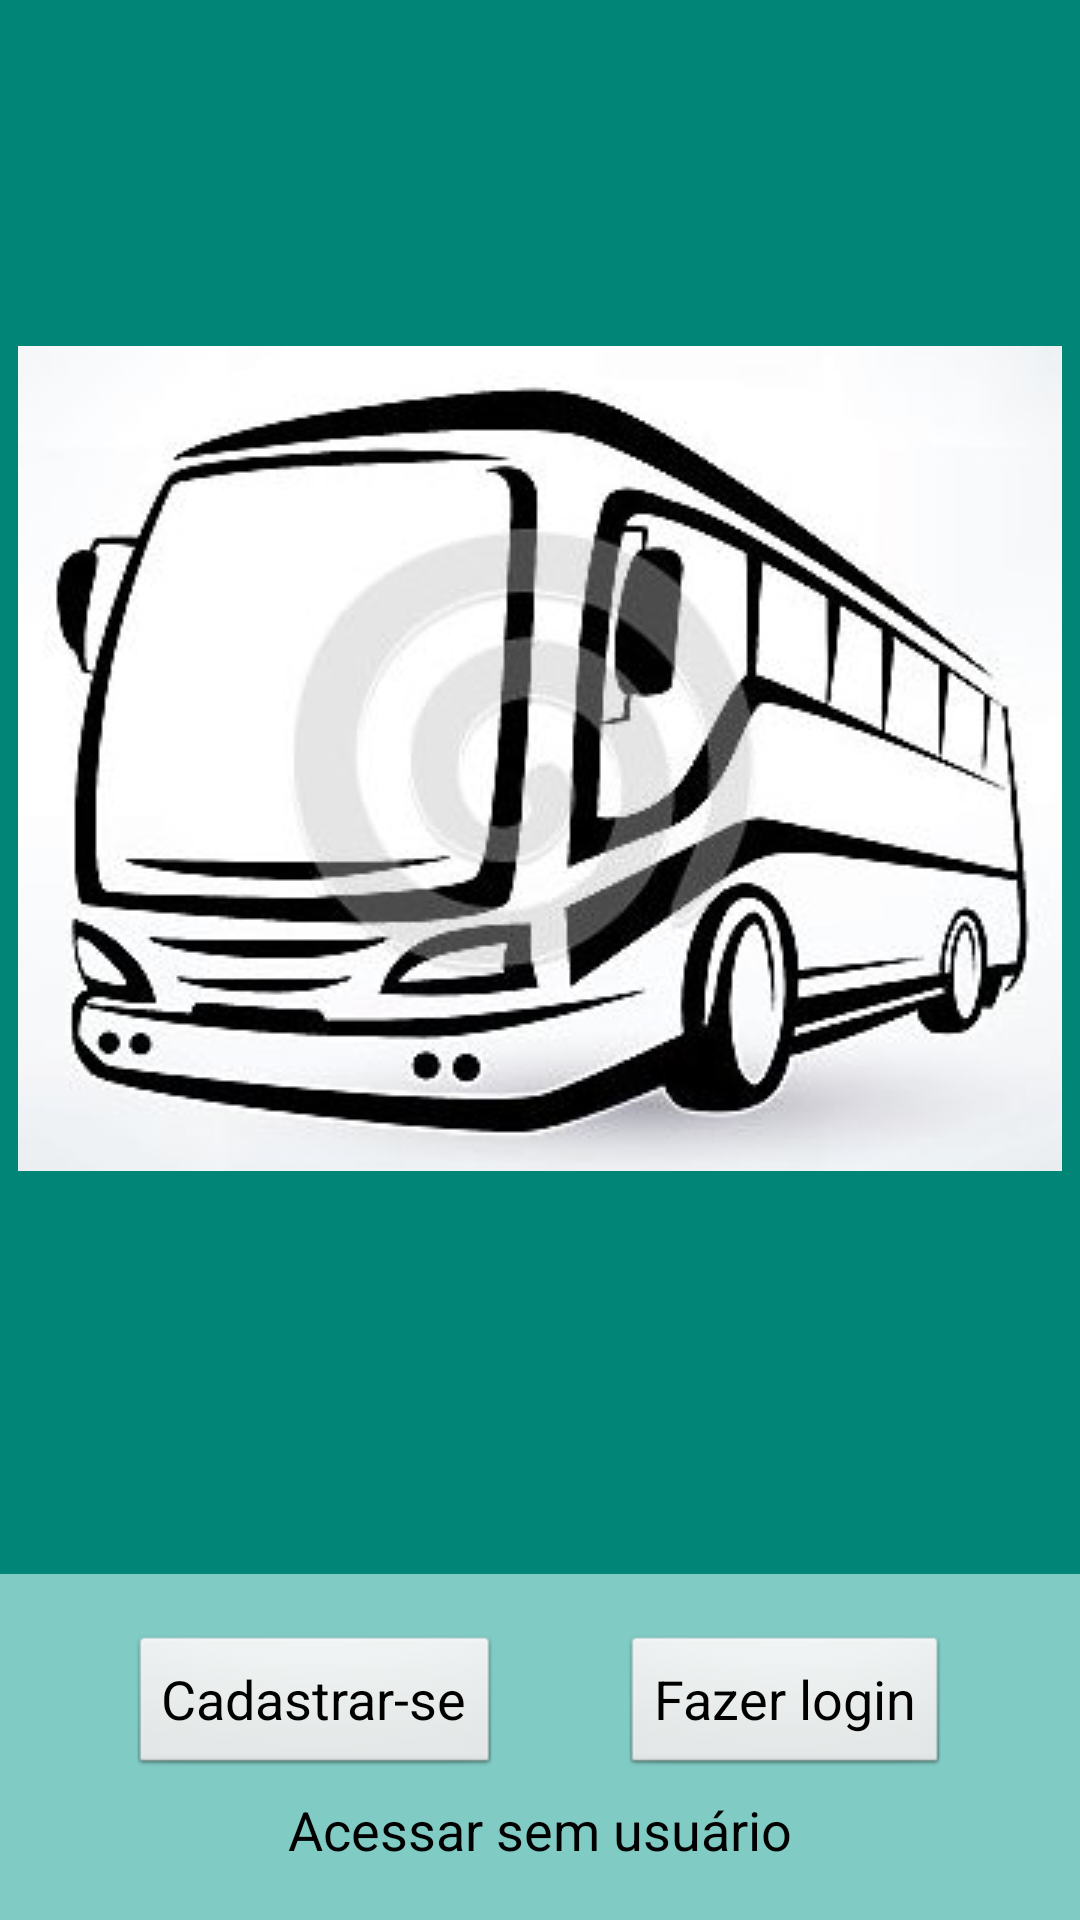

Layout XML and referenced resources for this Android screen:
<!-- AndroidManifest.xml: application theme android:Theme.Light.NoTitleBar -->
<!-- res/layout/inicial.xml -->
<?xml version="1.0" encoding="utf-8"?>
<LinearLayout xmlns:android="http://schemas.android.com/apk/res/android"
    android:orientation="vertical" android:layout_width="match_parent"
    android:layout_height="match_parent"
    android:background="@color/material_deep_teal_500">


    <LinearLayout
        android:layout_width="match_parent"
        android:layout_height="wrap_content"
        android:layout_weight="2"
        android:orientation="vertical"
        android:gravity="center_vertical">

        <TextView
            android:layout_width="match_parent"
            android:layout_height="wrap_content"
            android:gravity="center_horizontal"
            android:drawableTop="@drawable/bus"/>

    </LinearLayout>

    <LinearLayout
        android:layout_width="match_parent"
        android:layout_height="0dp"
        android:layout_weight="1"
        android:orientation="vertical"
        android:background="@color/accent_material_dark">

        <LinearLayout
            android:layout_width="match_parent"
            android:layout_height="wrap_content"
            android:orientation="horizontal"
            android:layout_marginTop="20dp"
            android:gravity="center_horizontal"
            android:id="@+id/botoes">

            <Button
                android:layout_width="wrap_content"
                android:layout_height="wrap_content"
                android:text="@string/cadastrar_se"
                android:textAppearance="?android:attr/textAppearanceMedium"
                android:onClick="realizarCadastro"
                android:layout_marginRight="40dp"/>

            <Button
                android:layout_width="wrap_content"
                android:layout_height="wrap_content"
                android:text="@string/fazer_login"
                android:textAppearance="?android:attr/textAppearanceMedium"
                android:onClick="realizarLogin"/>

        </LinearLayout>

        <TextView
            android:layout_width="match_parent"
            android:layout_height="wrap_content"
            android:layout_marginTop="5dp"
            android:text="Acessar sem usuário"
            android:textAppearance="?android:attr/textAppearanceMedium"
            android:gravity="center_horizontal"/>

    </LinearLayout>

</LinearLayout>
<!-- resources referenced by this layout -->
<resources>
  <!-- drawable bus: jpg bitmap (drawable, 27092 bytes) -->
  <string name="cadastrar_se">Cadastrar-se</string>
  <string name="fazer_login">Fazer login</string>
</resources>
